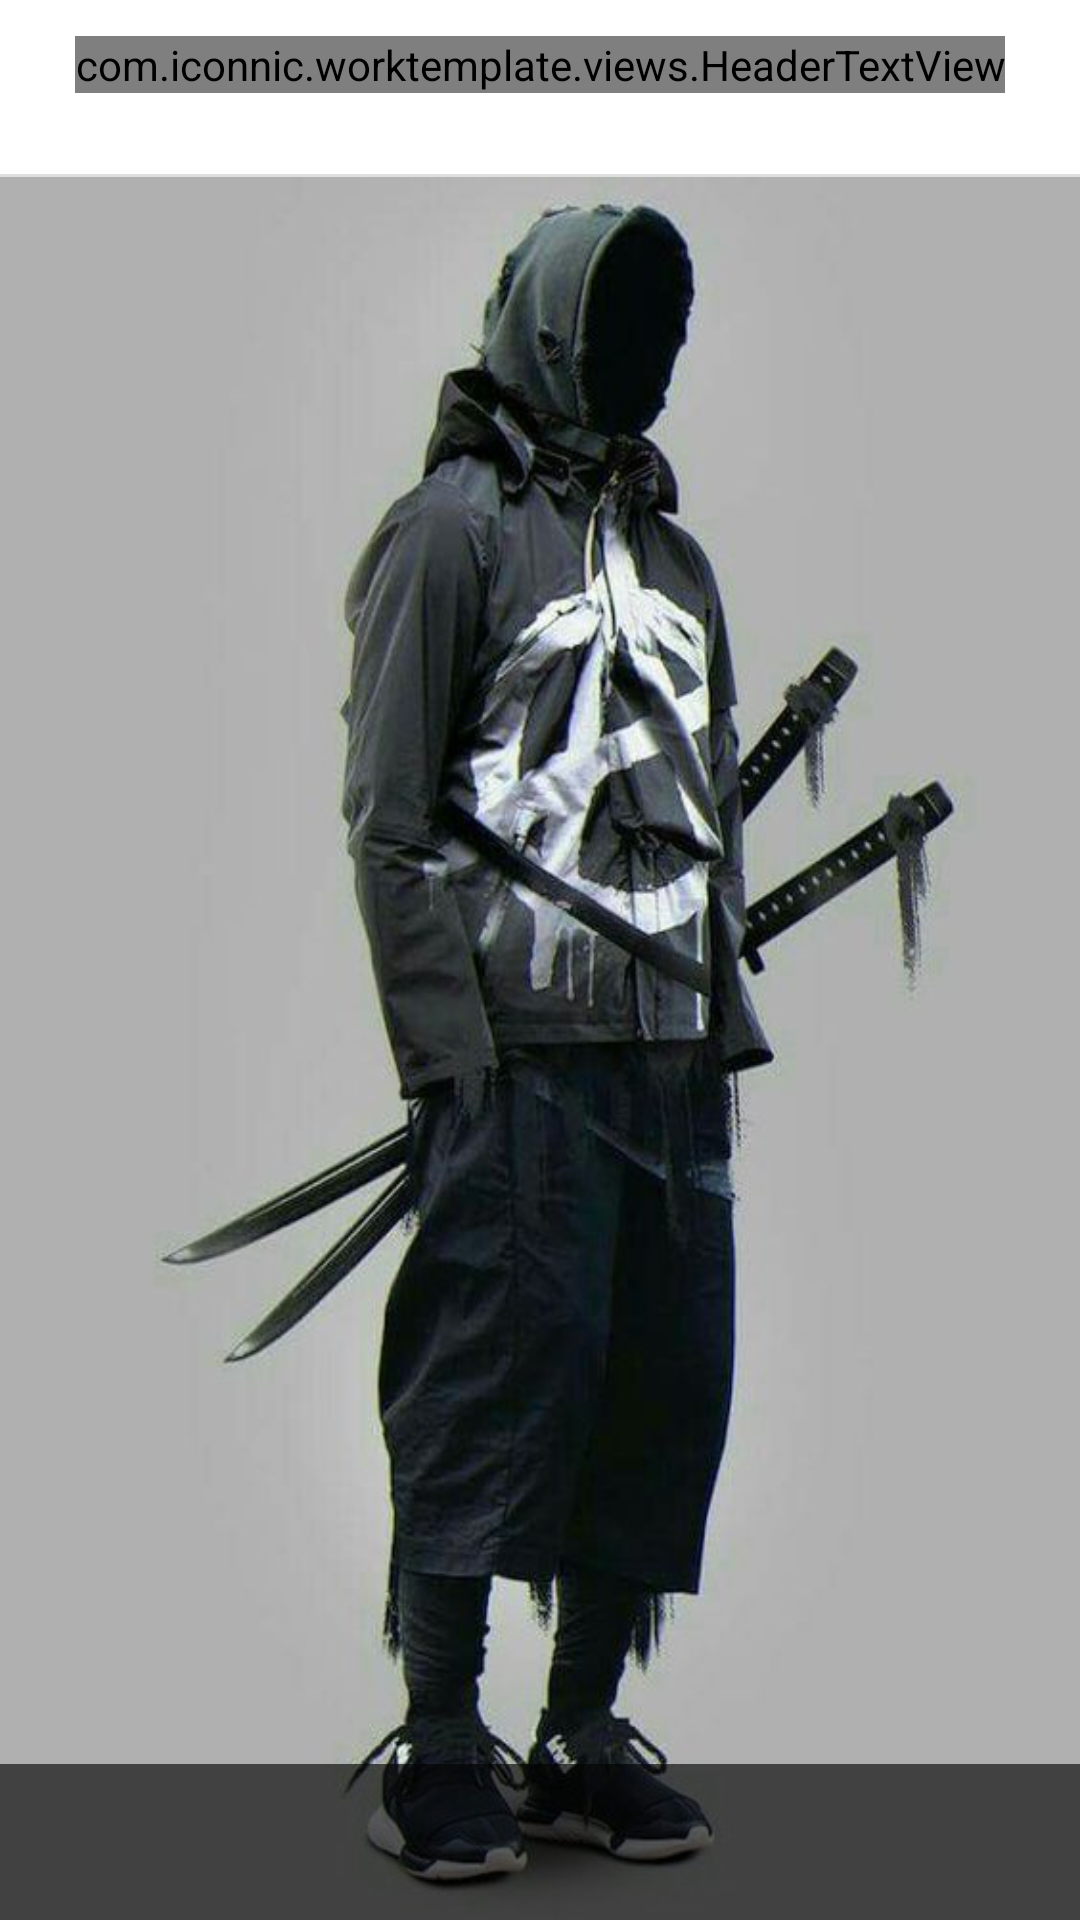

Android layout source for this screen:
<!-- AndroidManifest.xml: application theme AppTheme -->
<!-- res/layout/activity_image.xml -->
<LinearLayout xmlns:android="http://schemas.android.com/apk/res/android"
    xmlns:tools="http://schemas.android.com/tools"
    android:layout_width="match_parent"
    android:layout_height="match_parent"
    android:background="@color/white"
    android:orientation="vertical"
    tools:context="com.example.worktemplate.ImageActivity" >
    
    <RelativeLayout
        android:layout_width="match_parent"
        android:layout_height="58dp"
        android:background="@color/white">
        
       <ImageView
        android:id="@+id/close"
        android:layout_width="42dp"
        android:layout_height="42dp"
        android:layout_marginLeft="16dp"
        android:layout_alignParentLeft="true"
        android:layout_centerVertical="true"
        android:padding="8dp"
        android:layout_marginTop="4dp"
        android:src="@drawable/close"/>

        <com.example.worktemplate.views.HeaderTextView
            android:id="@+id/textView1"
            android:layout_width="wrap_content"
            android:layout_height="wrap_content"
            android:layout_alignParentTop="true"
            android:layout_centerHorizontal="true"
            android:layout_marginTop="12dp"
            android:text="@string/photos"
            android:textColor="@color/black"
            android:textSize="18dp"/>
       
    </RelativeLayout>
    <View android:layout_width="match_parent" android:layout_height="1dp" android:layout_marginBottom="0dp" android:background="@color/light"/>
    
    <RelativeLayout
        android:layout_width="match_parent"
        android:layout_height="match_parent">
    <ImageView android:id="@+id/pic" android:background="@drawable/placeholder1" android:scaleType="centerCrop" android:layout_width="match_parent" android:layout_height="match_parent"/>
	
		<RelativeLayout android:layout_alignParentBottom="true" android:background="@color/dark" android:layout_width="match_parent" android:layout_height="52dp">
		    <ImageView android:layout_alignParentRight="true" android:id="@+id/heart" android:background="@drawable/heart" android:scaleType="centerCrop" android:layout_margin="12dp" android:layout_width="34dp" android:layout_height="34dp"/>
		</RelativeLayout>
    
	</RelativeLayout>
    
</LinearLayout>
<!-- resources referenced by this layout -->
<resources>
  <color name="black">#000</color>
  <color name="dark">#a0000000</color>
  <color name="light">#20000000</color>
  <color name="white">#ffffffff</color>
  <!-- drawable placeholder1: jpg bitmap (drawable-hdpi, 39468 bytes) -->
  <string name="photos">Photos</string>
  <style name="AppTheme" parent="Theme.AppCompat.NoActionBar">
         
      </style>
</resources>
